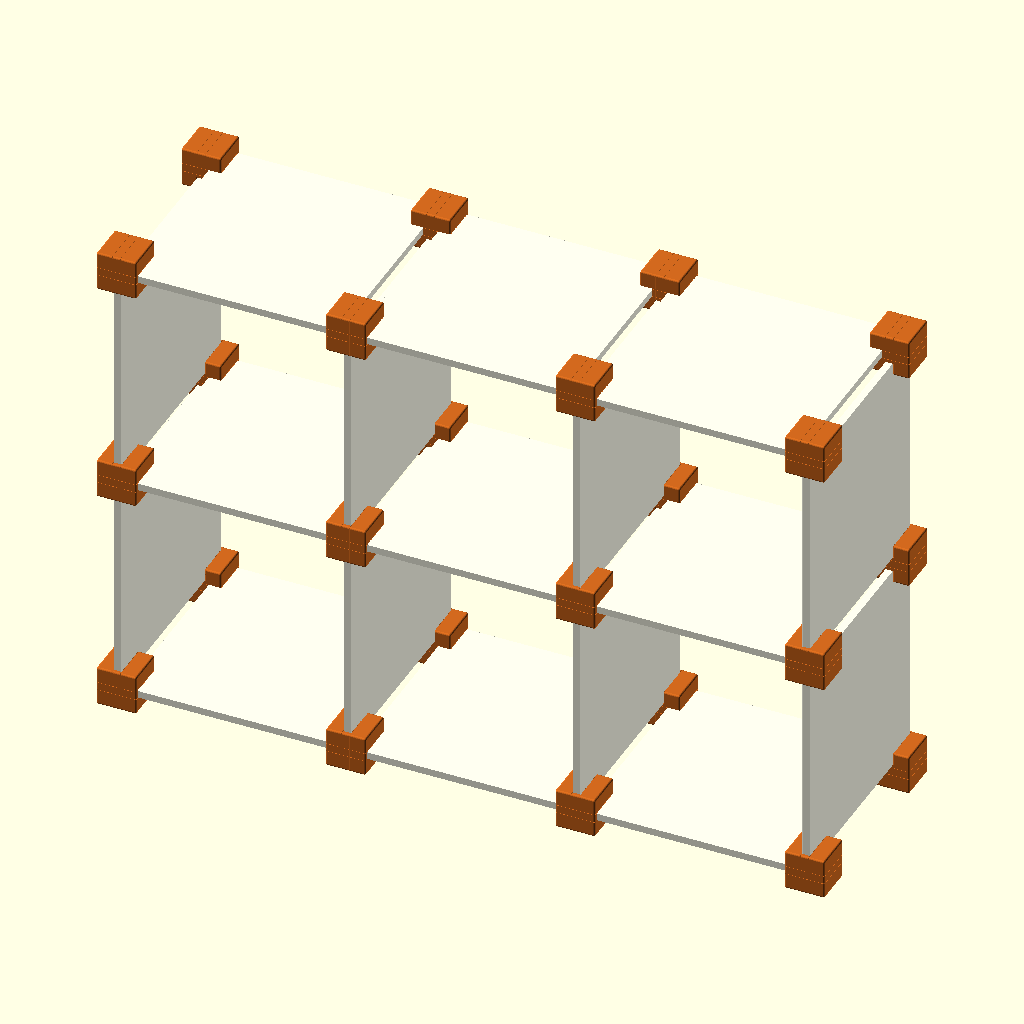
Cell 1: the model at its default parameters.
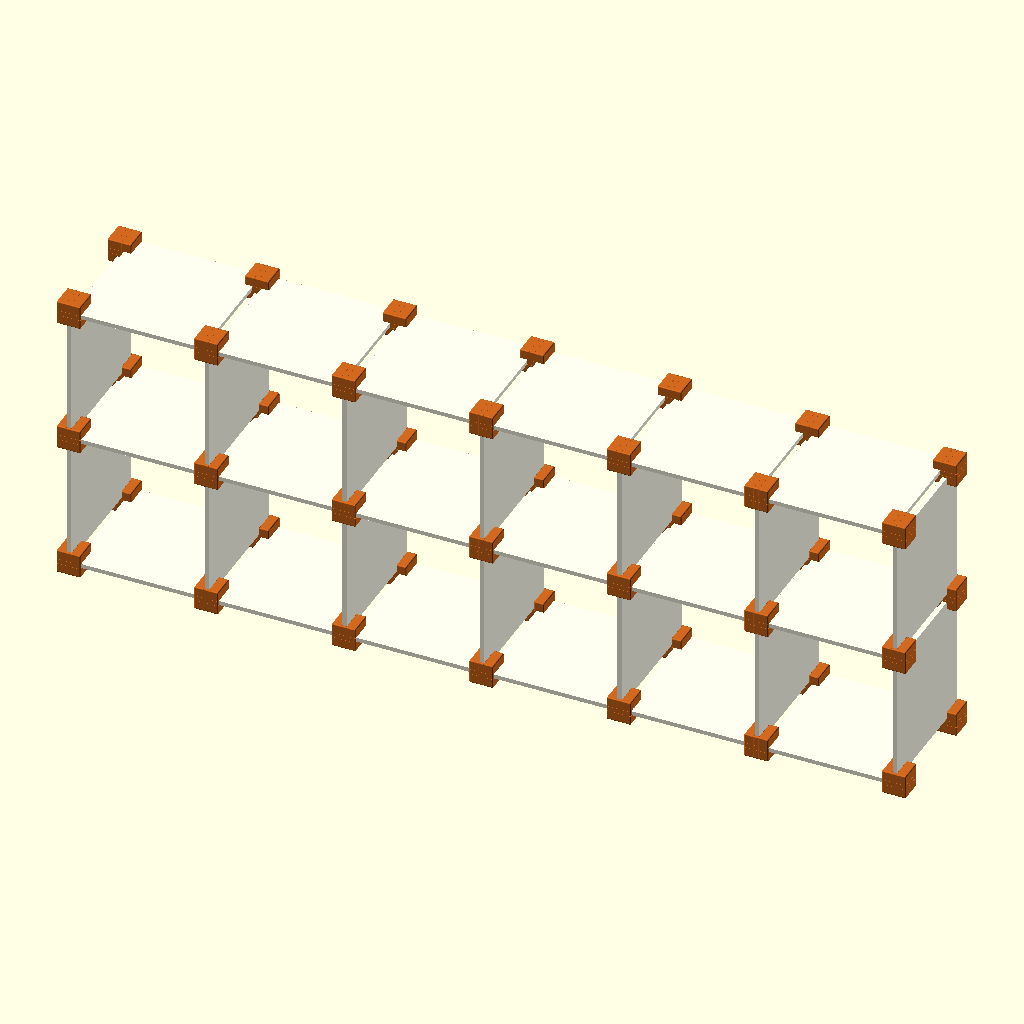
Cell 2 — cols set to 6, the other parameters unchanged.
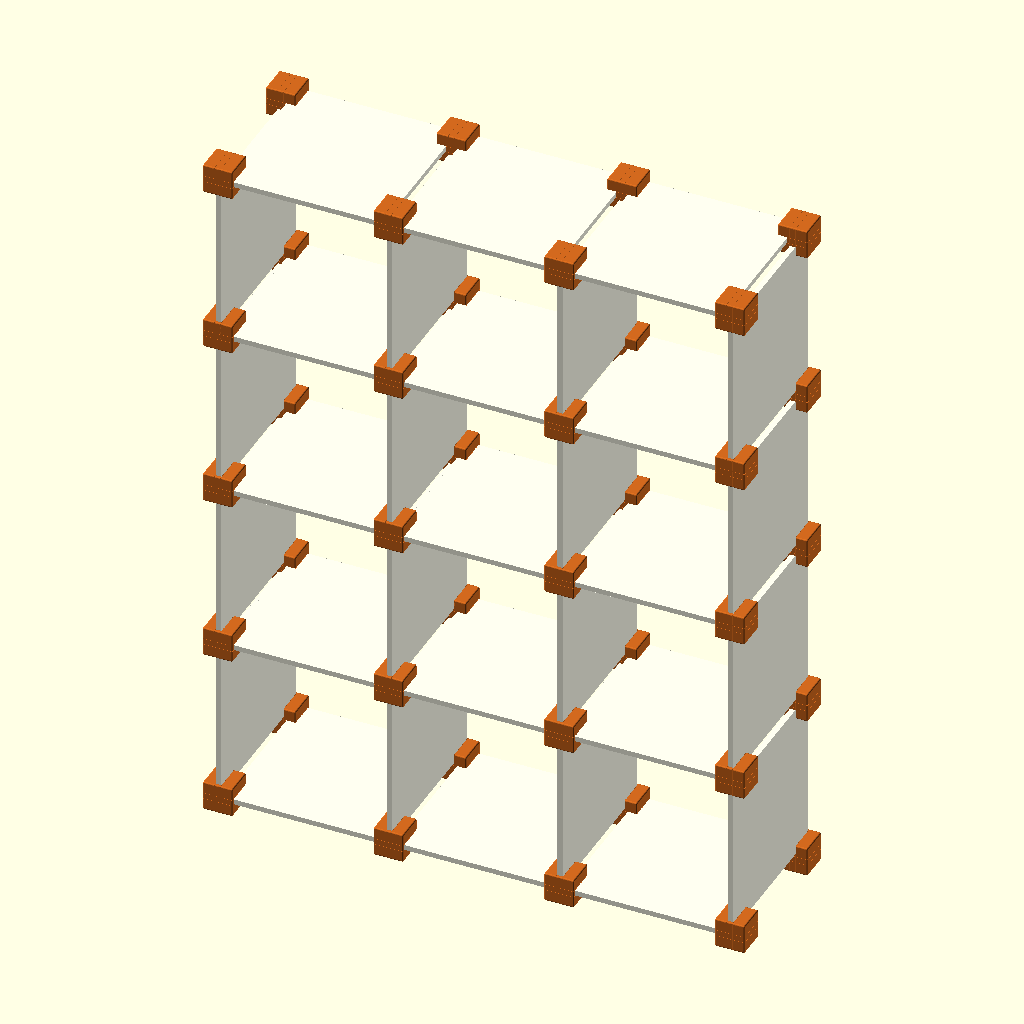
Cell 3: the same model with rows = 4.
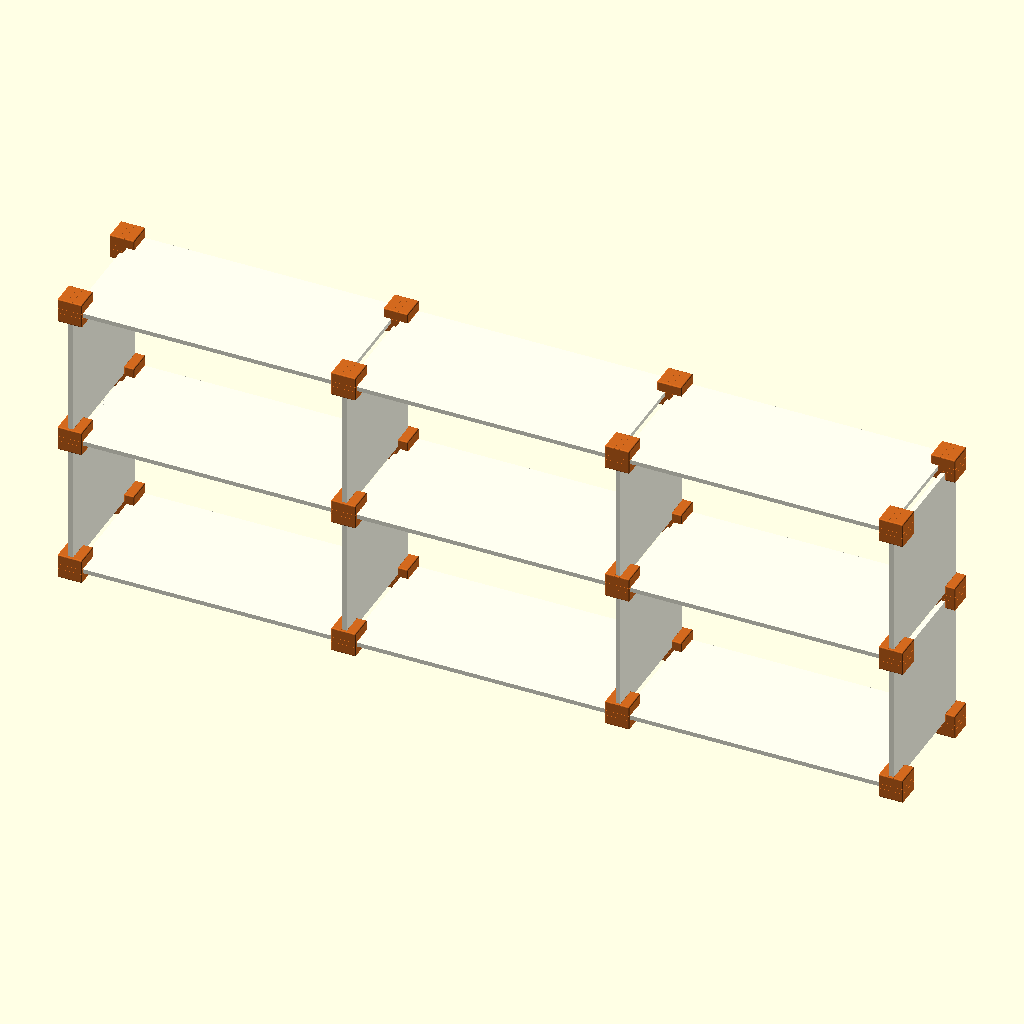
Cell 4: tile_w = 600 (everything else at default).
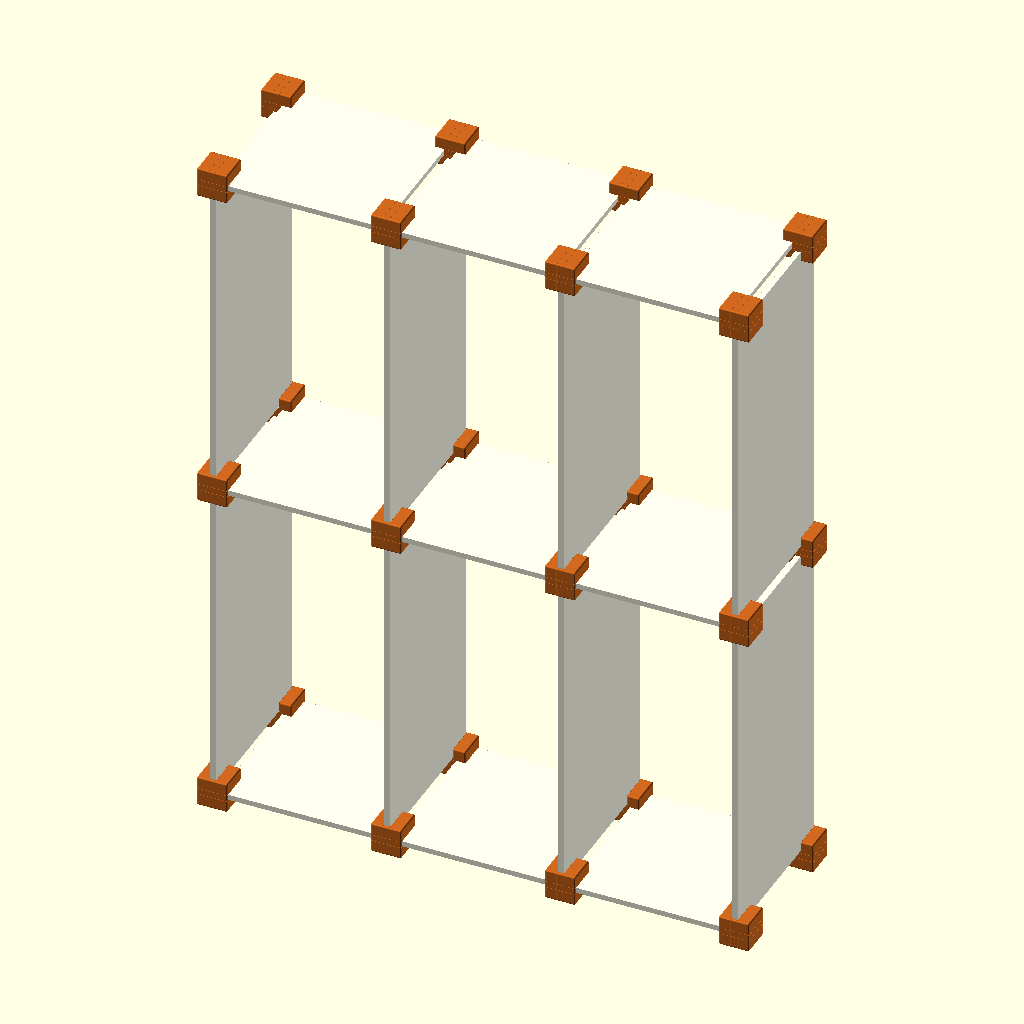
Cell 5 — tile_h set to 600, the other parameters unchanged.
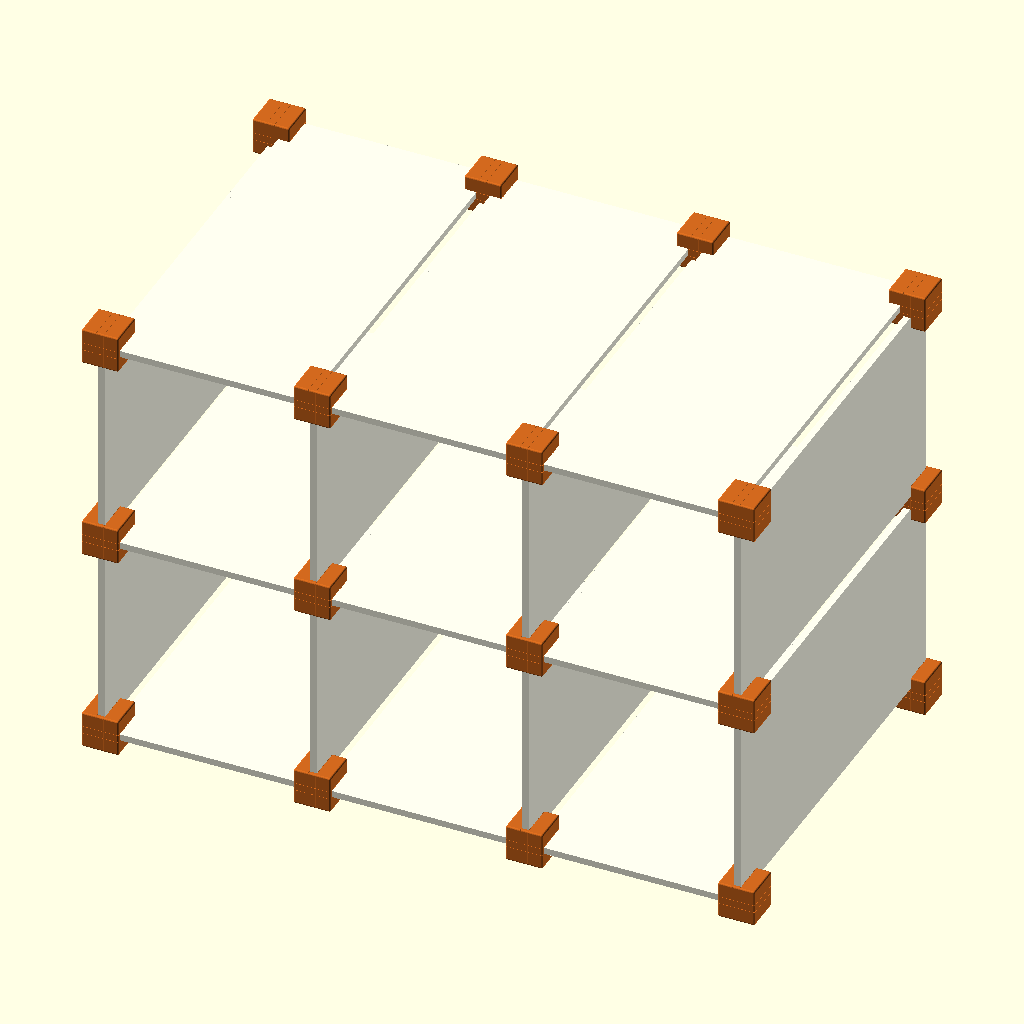
Cell 6: the same model with depth = 600.
The same orthographic view direction (rotation 55°, 0°, 25°; colour scheme Cornfield) for every cell, with the view re-fitted per cell, so scale and position can differ between cells.
OpenSCAD source file cabinet.scad:
// Примерна сглобка на шкаф: показва плочките и конекторите заедно.
// Променяй cols/rows и размерите на плочките, за да видиш своя шкаф.
use <connector.scad>

/* [Шкаф] */
cols = 3;          // брой клетки на ширина
rows = 2;          // брой клетки на височина
tile_w = 300;      // дължина на хоризонталната плочка (ширина на клетката)
tile_h = 300;      // дължина на вертикалната плочка (височина на клетката)
depth = 300;       // дълбочина = другата страна на плочките
shape = "cube";    // "cube" или "sphere"

/* [Трябва да съвпадат с connector.scad] */
tile = 10;
core = 20.6;
cap = 5;

px = tile_w + core;
py = tile_h + core;

module node(i, j) {
    a = [ if (i < cols) 0, if (j < rows) 90, if (i > 0) 180, if (j > 0) 270 ];
    // local XY -> world XZ, local Z -> world Y (дълбочина)
    translate([i * px, 0, j * py]) {
        rotate([-90, 0, 0]) mirror([0, 1, 0]) connector_arms(a, shape);
        translate([0, depth + 2 * cap, 0]) rotate([90, 0, 0]) connector_arms(a, shape);
    }
}

color("chocolate") for (i = [0:cols], j = [0:rows]) node(i, j);

color("ivory") {
    for (i = [0:cols - 1], j = [0:rows])
        translate([i * px + core / 2, cap, j * py - tile / 2]) cube([tile_w, depth, tile]);
    for (i = [0:cols], j = [0:rows - 1])
        translate([i * px - tile / 2, cap, j * py + core / 2]) cube([tile, depth, tile_h]);
}
Customizer parameters (derived from the source; name, type, default, range or options):
cols: number, default 3
rows: number, default 2
tile_w: number, default 300
tile_h: number, default 300
depth: number, default 300
shape: string, default "cube"
tile: number, default 10
core: number, default 20.6
cap: number, default 5
